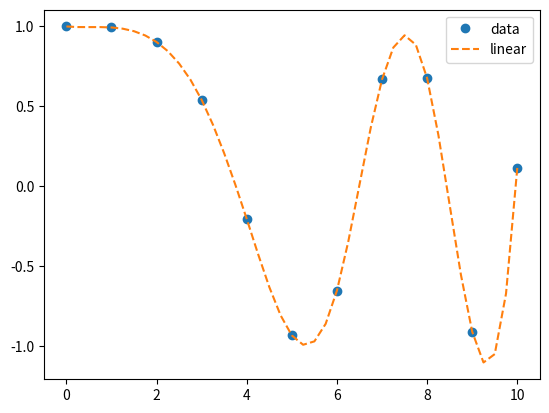

Write the Python code that produced this figure.
import gc
import matplotlib
import matplotlib.pyplot as plt
import math
import cmath
# import pylab
# from matplotlib import mlab
from PIL import Image
import numpy as np
import scipy.constants
import time
from scipy.interpolate import interp1d

x = np.linspace(0, 10, num=11, endpoint=True)
y = np.cos(-x**2/9.0)
f = interp1d(x, y)
f2 = interp1d(x, y, kind='cubic')

xnew = np.linspace(x[0], x[-1], num=41, endpoint=True)

import matplotlib.pyplot as plt
plt.plot(x, y, 'o', xnew, f2(xnew), '--')
plt.legend(['data', 'linear', 'cubic'], loc='best')
plt.show()
